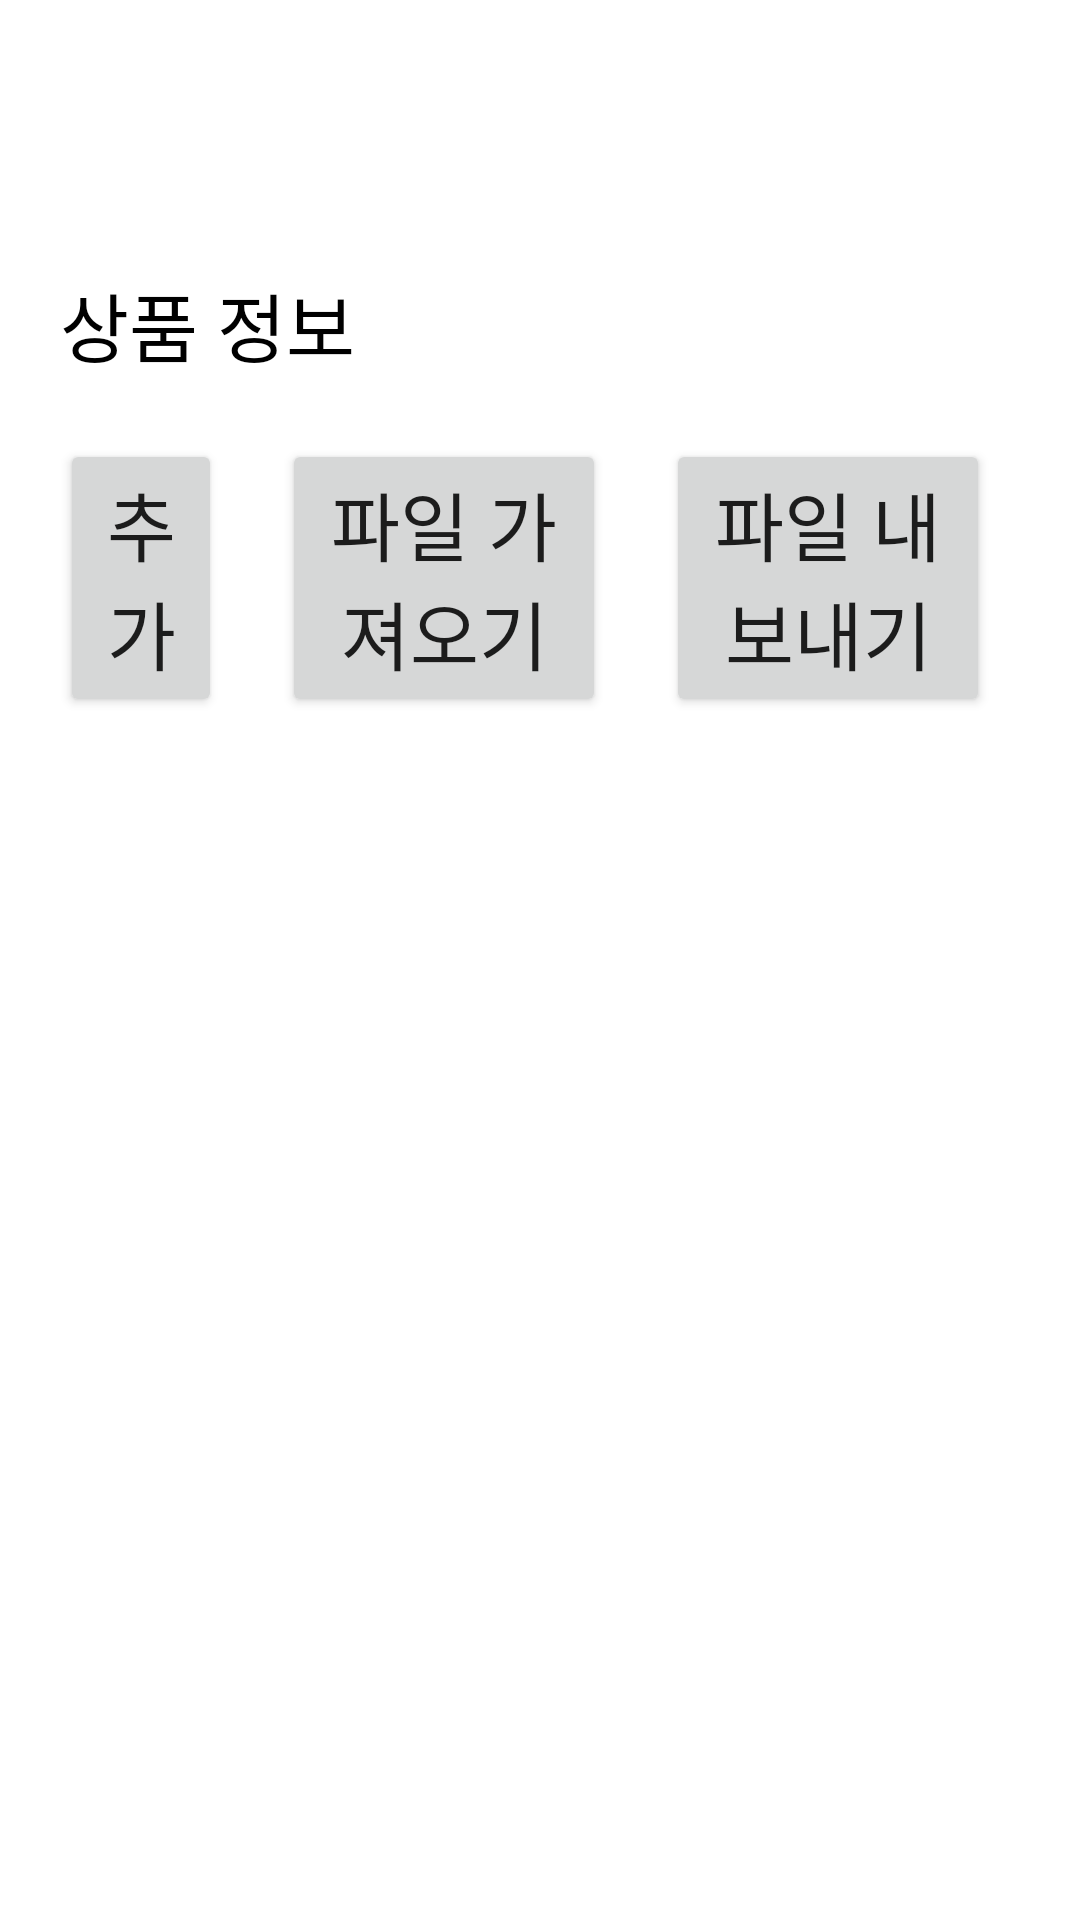

The Android layout XML behind this screen, and the referenced resources:
<!-- AndroidManifest.xml: application theme Theme.WdgFarm_Android -->
<!-- res/layout/activity_info.xml -->
<?xml version="1.0" encoding="utf-8"?>
<layout
    xmlns:android="http://schemas.android.com/apk/res/android"
    xmlns:app="http://schemas.android.com/apk/res-auto"
    xmlns:tools="http://schemas.android.com/tools">
    <androidx.constraintlayout.widget.ConstraintLayout
        android:layout_width="match_parent"
        android:layout_height="match_parent"
        tools:context=".activity.InfoActivity">

        <ImageButton
            android:id="@+id/info_back_btn"
            android:layout_width="40dp"
            android:layout_height="40dp"
            android:background="@drawable/ic_baseline_arrow_back_24"
            android:layout_margin="20dp"
            app:layout_constraintTop_toTopOf="parent"
            app:layout_constraintLeft_toLeftOf="parent"/>

        <TextView
            android:id="@+id/info_title"
            android:layout_width="wrap_content"
            android:layout_height="wrap_content"
            android:layout_marginTop="30dp"
            android:text="@string/product_info"
            style="@style/Work_FontTheme1"
            app:layout_constraintLeft_toLeftOf="@+id/info_back_btn"
            app:layout_constraintTop_toBottomOf="@+id/info_back_btn"/>

        <Button
            android:id="@+id/info_add_btn"
            android:layout_width="0dp"
            android:layout_height="wrap_content"
            android:layout_marginTop="20dp"
            android:text="@string/add"
            android:textSize="25dp"
            app:layout_constraintTop_toBottomOf="@+id/info_title"
            app:layout_constraintLeft_toLeftOf="@+id/info_title"
            app:layout_constraintWidth_percent="0.15"/>


        <Button
            android:id="@+id/load_file_btn"
            android:layout_width="0dp"
            android:layout_height="wrap_content"
            android:layout_marginLeft="20dp"
            android:text="@string/load_file"
            android:textSize="25dp"
            app:layout_constraintTop_toTopOf="@+id/info_add_btn"
            app:layout_constraintLeft_toRightOf="@+id/info_add_btn"
            app:layout_constraintWidth_percent="0.3"/>

        <Button
            android:id="@+id/export_file_btn"
            android:layout_width="0dp"
            android:layout_height="wrap_content"
            android:layout_marginLeft="20dp"
            android:text="@string/export_file"
            android:textSize="25dp"
            app:layout_constraintTop_toTopOf="@+id/info_add_btn"
            app:layout_constraintLeft_toRightOf="@+id/load_file_btn"
            app:layout_constraintWidth_percent="0.3"/>

        <FrameLayout
            android:id="@+id/weighing_list_frame_layout"
            android:layout_width="0dp"
            android:layout_height="0dp"
            android:layout_marginStart="8dp"
            android:layout_marginLeft="8dp"
            android:layout_marginEnd="8dp"
            android:layout_marginRight="8dp"
            android:layout_marginBottom="8dp"
            app:layout_constraintBottom_toBottomOf="parent"
            app:layout_constraintEnd_toEndOf="parent"
            app:layout_constraintHorizontal_bias="0.0"
            app:layout_constraintStart_toStartOf="parent"
            app:layout_constraintTop_toBottomOf="@+id/info_add_btn">

            <androidx.recyclerview.widget.RecyclerView
                android:id="@+id/weighing_recycler_view"
                android:layout_width="match_parent"
                android:layout_height="match_parent" />

            <TextView
                android:id="@+id/textview_empty"
                android:layout_width="match_parent"
                android:layout_height="match_parent"
                android:gravity="center"
                android:text="@string/no_data_available"
                android:visibility="gone" />
        </FrameLayout>


    </androidx.constraintlayout.widget.ConstraintLayout>
</layout>
<!-- resources referenced by this layout -->
<resources>
  <string name="add">추가</string>
  <string name="export_file">파일 내보내기</string>
  <string name="load_file">파일 가져오기</string>
  <string name="no_data_available">데이터가 없습니다.</string>
  <string name="product_info">상품 정보</string>
  <style name="Work_FontTheme1" parent="Theme.AppCompat.NoActionBar">
          <item name="android:textSize">25dp</item>
          <item name="android:textColor">@color/colorBlack</item>
      </style>
  <style name="Theme.WdgFarm_Android" parent="Theme.MaterialComponents.DayNight.NoActionBar">
          
          <item name="colorPrimary">@color/colorPrimary</item>
          <item name="colorPrimaryVariant">@color/colorPrimary</item>
          <item name="colorOnPrimary">@color/colorWhite</item>
          
          <item name="colorSecondary">@color/colorPrimary</item>
          <item name="colorSecondaryVariant">@color/colorPrimary</item>
          <item name="colorOnSecondary">@color/colorBlack</item>
          
          <item name="android:statusBarColor" tools:targetApi="l">?attr/colorPrimaryVariant</item>
          
      </style>
  <color name="colorBlack">#000000</color>
  <color name="colorPrimary">#2470d7</color>
  <color name="colorWhite">#FFFFFF</color>
</resources>
